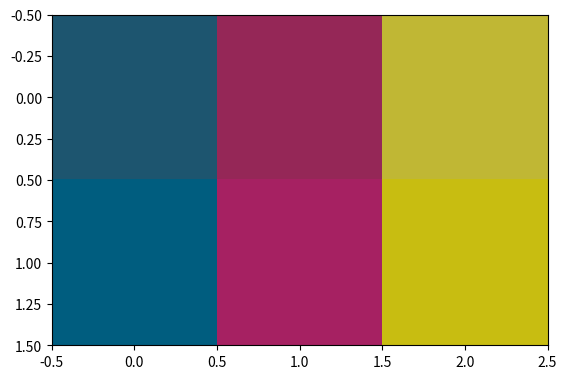
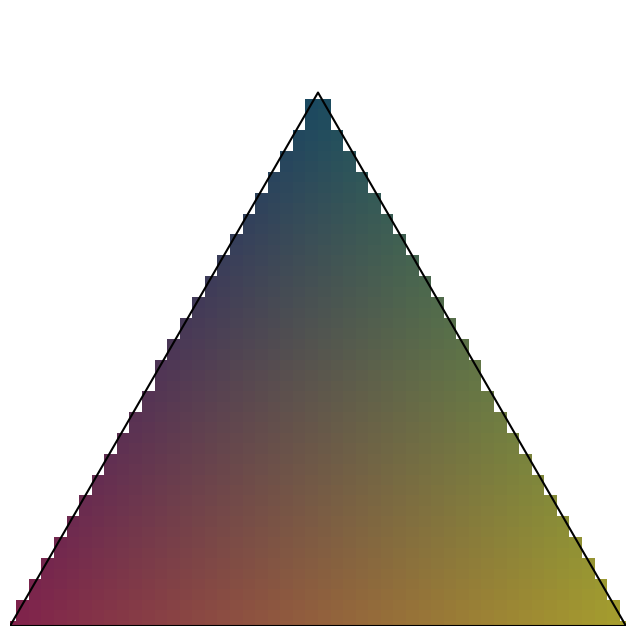

Reproduce these figures in Python, in order.
import numpy as np
import matplotlib.pyplot as plt

# there are what I measured from the PDF
VeroT_sRGB = np.array([255, 255, 255]) / 255
VeroC_sRGB = np.array([29,  85,  111]) / 255
VeroM_sRGB = np.array([149, 39,  87])  / 255
VeroY_sRGB = np.array([192, 183, 52])  / 255

# these are the ones stated on the palette
VeroT_RGB = np.array([255, 255, 255]) / 255
VeroC_RGB = np.array([0,   93,  127]) / 255
VeroM_RGB = np.array([166, 33,  98 ]) / 255
VeroY_RGB = np.array([200, 189, 17 ]) / 255


plt.imshow([[
    VeroC_sRGB, VeroM_sRGB, VeroY_sRGB],[
    VeroC_RGB,  VeroM_RGB,  VeroY_RGB]]);

def axis_distance(p1, p2, p):
    "distance to axis p2 - p1, assuming axis length is normalized to 1"
    a = p - p1
    d = np.sqrt(np.dot(a, a) - np.dot(a, p2 - p1)**2)
    return d

def mix_colors(c1, c2, c3):
    # triaxial color map
    p1 = np.array([0, 0])
    p2 = np.array([1, 0])
    p3 = np.array([0.5, np.sqrt(3) / 2])
    
    x = np.linspace(0, 1, 50)
    y = np.linspace(0, 1, 60)
    
    X, Y = np.meshgrid(x, y, indexing='ij')
    
    img = np.zeros([*X.shape,3])
    
    for ix in range(len(x)):
        for iy in range(len(y)):
            
            p = np.array([X[ix, iy], Y[ix, iy]])

            R = axis_distance(p1, p2, p)
            G = axis_distance(p2, p3, p)
            B = axis_distance(p3, p1, p)
            img[ix, iy, :] = R * c1 + G * c2 + B * c3
                
            
    mask = (np.arctan2(Y, X) > np.deg2rad(60)) | (np.arctan2(Y, 1-X) > np.deg2rad(60))
    img = np.concatenate((img, 1.0 - mask[:,:,None]), axis=-1)
            
    f, ax = plt.subplots(figsize=(8, 8), dpi=150)
    mesh = ax.pcolormesh(X, Y, img[:,:,0], facecolors=img.reshape(-1, 4))
    # This is necessary to let the `color` argument determine the color
    mesh.set_array(None)
    ax.plot(*np.array([p1,p2,p3,p1]).T, 'k-')
    ax.set_xlim(0, 1)
    ax.set_ylim(0, 1)
    ax.set_aspect(1)
    ax.axis('off')
            
    return img

img = mix_colors(
    VeroC_sRGB,
    VeroM_sRGB,
    VeroY_sRGB)